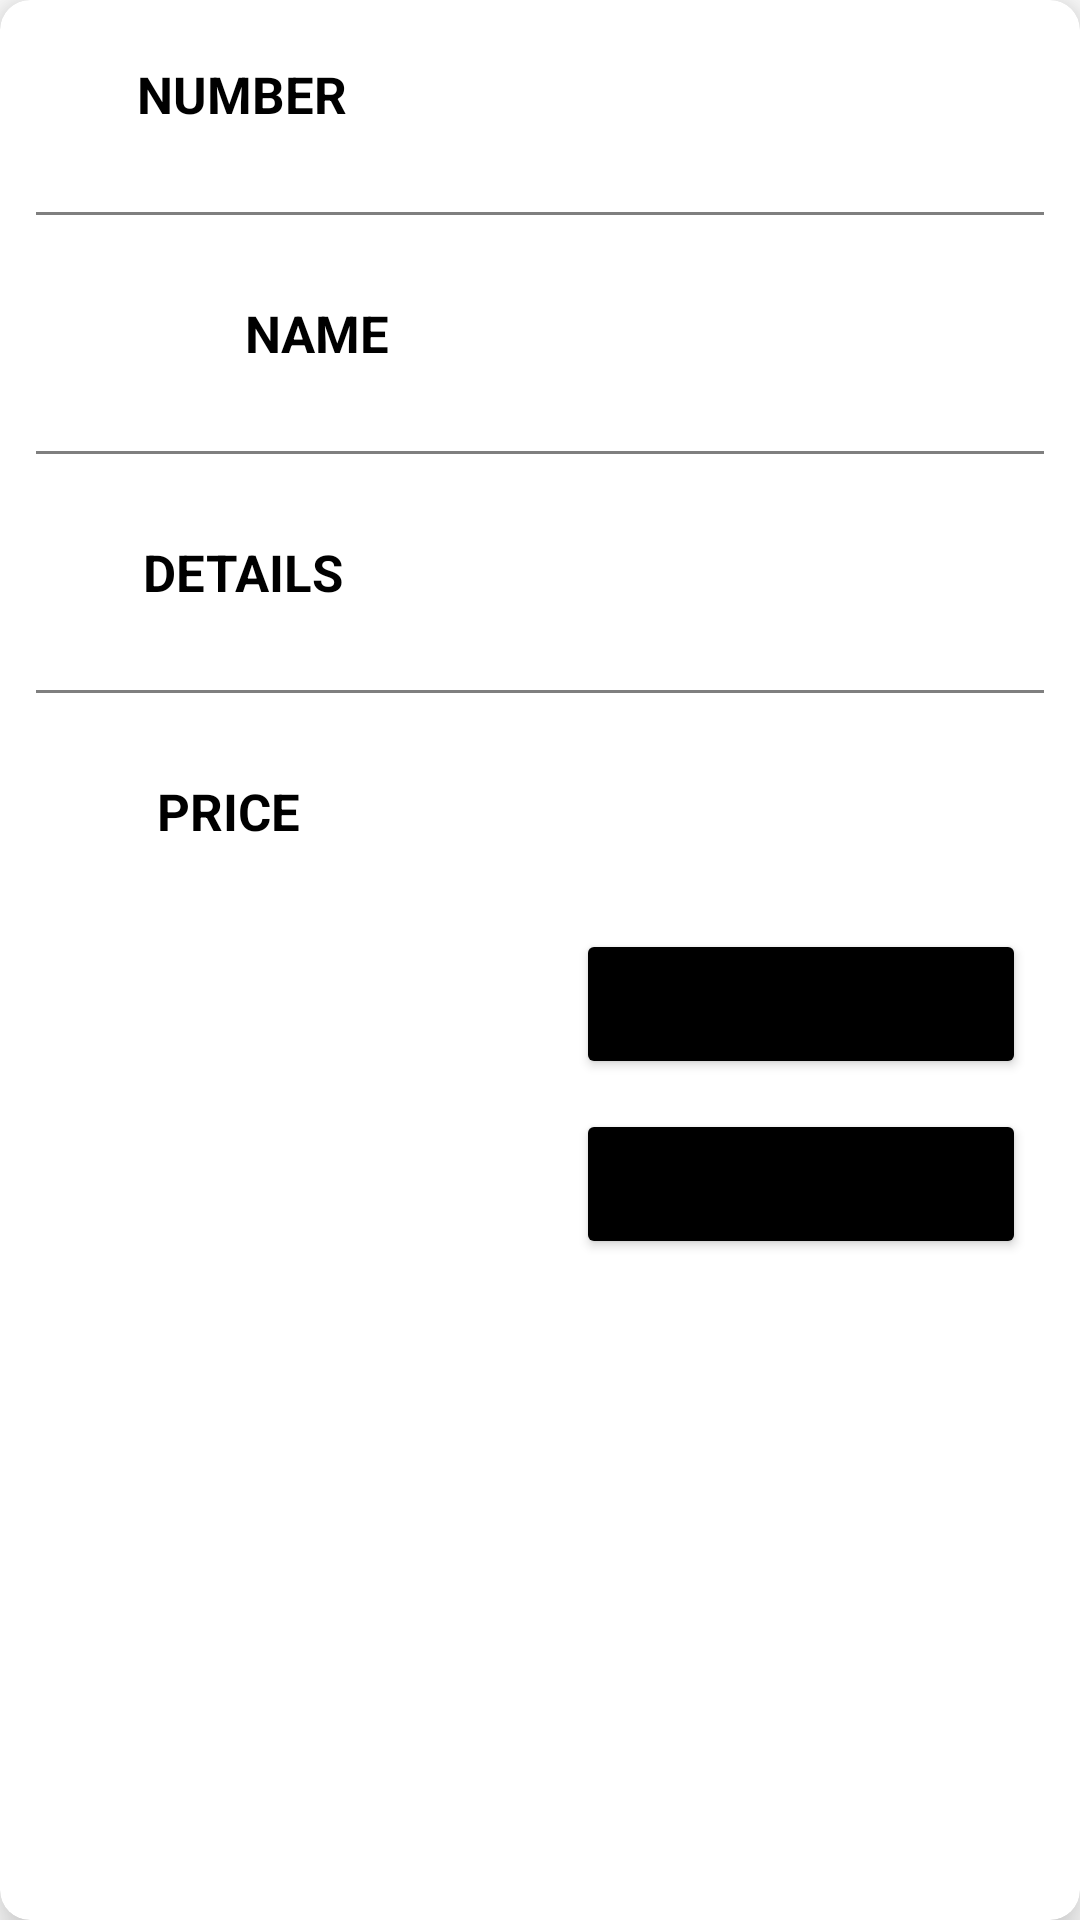

Here is an Android app screen rendered from its layout file. Give the layout XML and the strings, colors and styles it references.
<!-- AndroidManifest.xml: application theme Theme.SignupLoginFirebase -->
<!-- res/layout/court_itemview.xml -->
<?xml version="1.0" encoding="utf-8"?>
<androidx.cardview.widget.CardView
    xmlns:android="http://schemas.android.com/apk/res/android"
    xmlns:app="http://schemas.android.com/apk/res-auto"
    xmlns:tools="http://schemas.android.com/tools"
    android:layout_width="match_parent"
    android:layout_height="wrap_content"
    android:layout_marginHorizontal="16dp"
    android:layout_marginVertical="8dp"
    app:cardBackgroundColor="#FFFFFF"
    app:cardCornerRadius="10dp"
    app:cardElevation="10dp">

    <LinearLayout
        android:id="@+id/linearLayout1"
        android:layout_width="match_parent"
        android:layout_height="wrap_content"
        android:orientation="vertical"
        android:padding="2dp"
        app:layout_constraintEnd_toEndOf="parent"
        app:layout_constraintStart_toStartOf="parent"
        app:layout_constraintTop_toTopOf="parent">

        <LinearLayout
            android:layout_width="match_parent"
            android:layout_height="match_parent"
            android:layout_marginLeft="10dp"
            android:layout_marginTop="10dp"
            android:layout_marginRight="10dp"
            android:layout_marginBottom="10dp"
            android:gravity="center"
            android:orientation="horizontal"
            android:padding="8dp">

            <TextView
                android:id="@+id/number1"
                android:layout_width="190dp"
                android:layout_height="wrap_content"
                android:layout_weight="1"
                android:text="NUMBER"
                android:textAlignment="center"
                android:textColor="@color/black"
                android:textSize="17sp"
                android:textStyle="bold" />

            <TextView
                android:id="@+id/courtNumberTV"
                android:layout_width="267dp"
                android:layout_height="wrap_content"
                android:layout_weight="1"
                tools:text="Court Number"
                android:textAlignment="center"
                android:textColor="@color/black"
                android:textSize="17sp" />
        </LinearLayout>

        <androidx.appcompat.widget.AppCompatImageView
            android:layout_width="match_parent"
            android:layout_height="1dp"
            android:layout_margin="10dp"
            android:alpha="0.5"
            android:background="@color/black" />

        <LinearLayout
            android:layout_width="match_parent"
            android:layout_height="match_parent"
            android:layout_marginLeft="10dp"
            android:layout_marginTop="10dp"
            android:layout_marginRight="10dp"
            android:layout_marginBottom="10dp"
            android:gravity="center"
            android:orientation="horizontal"
            android:padding="8dp">

            <TextView
                android:id="@+id/name1"
                android:layout_width="23dp"
                android:layout_height="wrap_content"
                android:layout_weight="1"
                android:text="NAME"
                android:textAlignment="center"
                android:textColor="@color/black"
                android:textSize="17sp"
                android:textStyle="bold" />

            <TextView
                android:id="@+id/courtNameTV"
                android:layout_width="wrap_content"
                android:layout_height="wrap_content"
                android:layout_weight="1"
                tools:text="Court Name"
                android:textAlignment="center"
                android:textColor="@color/black"
                android:textSize="17sp" />
        </LinearLayout>

        <androidx.appcompat.widget.AppCompatImageView
            android:layout_width="match_parent"
            android:layout_height="1dp"
            android:layout_margin="10dp"
            android:alpha="0.5"
            android:background="@color/black" />

        <LinearLayout
            android:layout_width="match_parent"
            android:layout_height="match_parent"
            android:layout_marginLeft="10dp"
            android:layout_marginTop="10dp"
            android:layout_marginRight="10dp"
            android:layout_marginBottom="10dp"
            android:gravity="center"
            android:orientation="horizontal"
            android:padding="8dp">

            <TextView
                android:id="@+id/details1"
                android:layout_width="wrap_content"
                android:layout_height="wrap_content"
                android:layout_weight="1"
                android:text="DETAILS"
                android:textAlignment="center"
                android:textColor="@color/black"
                android:textSize="17sp"
                android:textStyle="bold" />

            <TextView
                android:id="@+id/courtDetailsTV"
                android:layout_width="143dp"
                android:layout_height="wrap_content"
                android:layout_weight="1"
                tools:text="Court Details HJ cjscjsabcjbscjbscjsbjcscjcbjsbcjbsjcb"
                android:textAlignment="center"
                android:textColor="@color/black"
                android:textSize="17sp" />
        </LinearLayout>

        <androidx.appcompat.widget.AppCompatImageView
            android:layout_width="match_parent"
            android:layout_height="1dp"
            android:layout_margin="10dp"
            android:alpha="0.5"
            android:background="@color/black" />

        <LinearLayout
            android:layout_width="match_parent"
            android:layout_height="match_parent"
            android:layout_marginLeft="10dp"
            android:layout_marginTop="10dp"
            android:layout_marginRight="10dp"
            android:layout_marginBottom="10dp"
            android:gravity="center"
            android:orientation="horizontal"
            android:padding="8dp">

            <TextView
                android:id="@+id/price1"
                android:layout_width="wrap_content"
                android:layout_height="wrap_content"
                android:layout_weight="1"
                android:text="PRICE"
                android:textAlignment="center"
                android:textColor="@color/black"
                android:textSize="17sp"
                android:textStyle="bold" />

            <TextView
                android:id="@+id/courtPriceTV"
                android:layout_width="143dp"
                android:layout_height="wrap_content"
                android:layout_weight="1"
                tools:text="Court Price"
                android:textAlignment="center"
                android:textColor="@color/black"
                android:textSize="17sp" />

        </LinearLayout>

        <Button
            android:id="@+id/btnUpdate"
            android:layout_width="150dp"
            android:layout_height="50dp"
            android:layout_marginBottom="5dp"
            android:layout_marginTop="10dp"
            android:layout_marginLeft="190dp"
            android:backgroundTint="@color/black"
            android:fontFamily="sans-serif"
            android:letterSpacing="0.2"
            android:text="Update"
            android:textSize="15sp"
            app:cornerRadius="5dp"
            android:onClick="updateBtn"
            app:layout_constraintBottom_toBottomOf="parent"
            app:layout_constraintEnd_toEndOf="parent"
            app:layout_constraintStart_toStartOf="parent"/>

        <Button
            android:id="@+id/btnDelete"
            android:layout_width="150dp"
            android:layout_height="50dp"
            android:layout_marginBottom="5dp"
            android:layout_marginTop="5dp"
            android:layout_marginLeft="190dp"
            android:backgroundTint="@color/black"
            android:fontFamily="sans-serif"
            android:letterSpacing="0.2"
            android:text="Delete"
            android:textSize="15sp"
            app:cornerRadius="5dp"
            android:onClick="deleteBtn"
            app:layout_constraintBottom_toBottomOf="parent"
            app:layout_constraintEnd_toEndOf="parent"
            app:layout_constraintStart_toStartOf="parent"/>
    </LinearLayout>

</androidx.cardview.widget.CardView>
<!-- resources referenced by this layout -->
<resources>
  <color name="black">#FF000000</color>
  <style name="Theme.SignupLoginFirebase" parent="Theme.MaterialComponents.DayNight.NoActionBar">
          
          <item name="colorPrimary">@color/black</item>
          <item name="colorPrimaryVariant">@color/grey</item>
          <item name="colorOnPrimary">@color/white</item>
          
          <item name="colorSecondary">@color/teal_200</item>
          <item name="colorSecondaryVariant">@color/teal_700</item>
          <item name="colorOnSecondary">@color/black</item>
          
          <item name="android:statusBarColor">?attr/colorPrimaryVariant</item>
          
      </style>
  <color name="grey">#8E8E8E</color>
  <color name="white">#FFFFFFFF</color>
  <color name="teal_200">#FF03DAC5</color>
  <color name="teal_700">#FF018786</color>
</resources>
